Photos from the image-classification dataset "dataset" in the GitHub repository rizkiamirudin/klasifikasi-jenis-kopi. Its 2 classes are: arabika, robusta coffee.

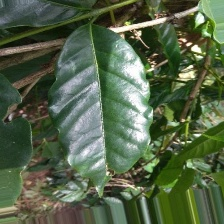
Label: arabika

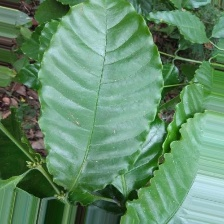
Label: robusta coffee

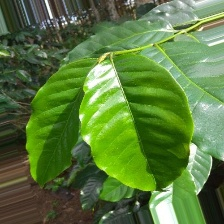
Label: arabika

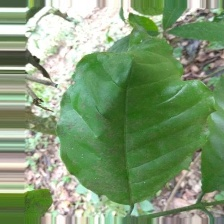
Label: robusta coffee

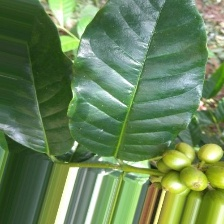
Label: arabika

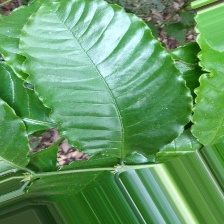
Label: robusta coffee
